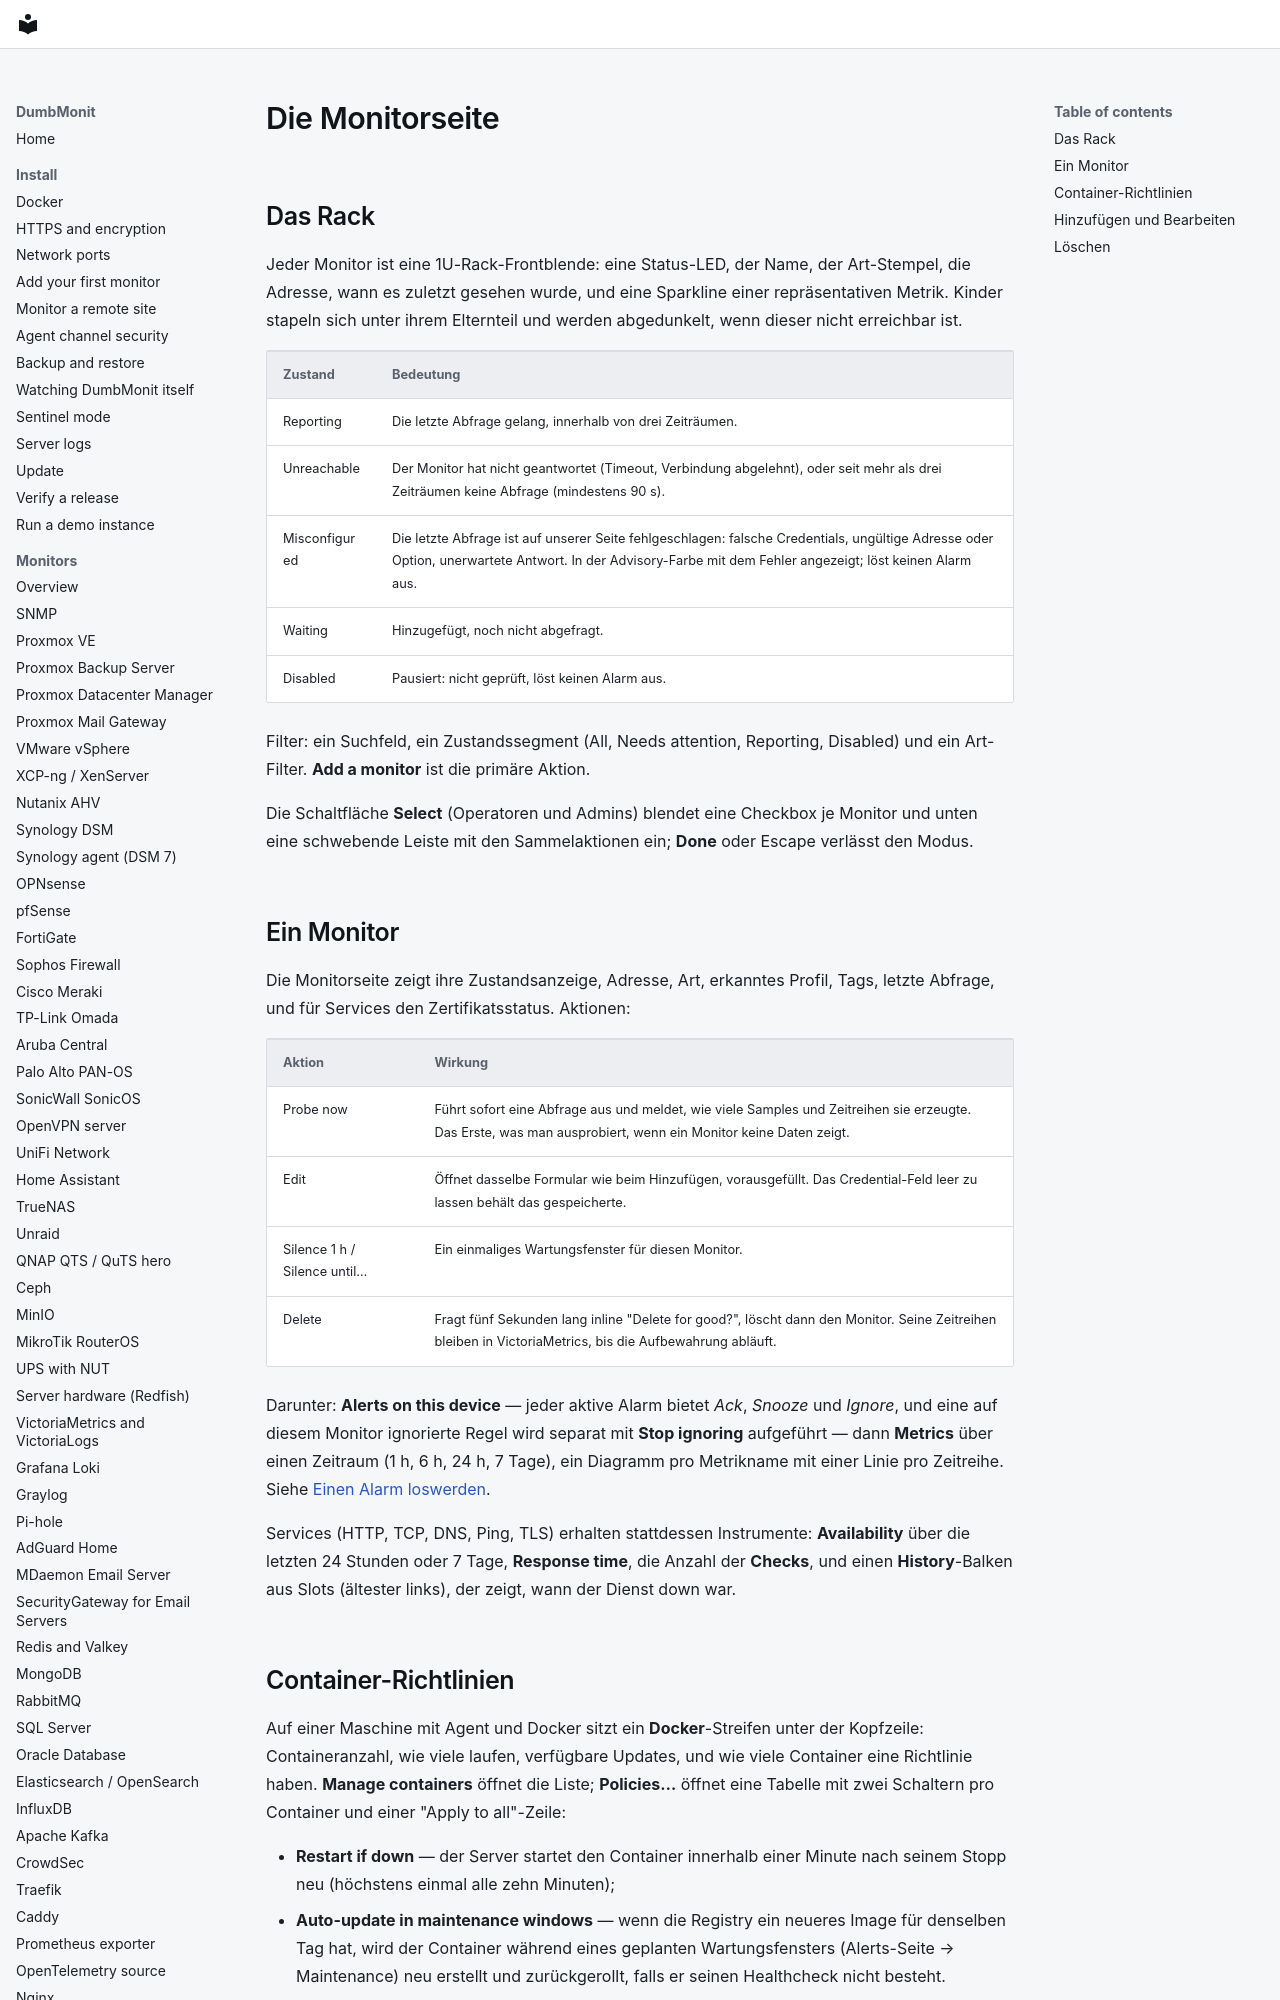

repository: laupernoe/dumbmonit · page: using/devices.de/index.html · generator: mkdocs

# Die Monitorseite

## Das Rack {#the-rack}

Jeder Monitor ist eine 1U-Rack-Frontblende: eine Status-LED, der Name, der
Art-Stempel, die Adresse, wann es zuletzt gesehen wurde, und eine
Sparkline einer repräsentativen Metrik. Kinder stapeln sich unter ihrem
Elternteil und werden abgedunkelt, wenn dieser nicht erreichbar ist.

| Zustand | Bedeutung |
|---|---|
| Reporting | Die letzte Abfrage gelang, innerhalb von drei Zeiträumen. |
| Unreachable | Der Monitor hat nicht geantwortet (Timeout, Verbindung abgelehnt), oder seit mehr als drei Zeiträumen keine Abfrage (mindestens 90 s). |
| Misconfigured | Die letzte Abfrage ist auf unserer Seite fehlgeschlagen: falsche Credentials, ungültige Adresse oder Option, unerwartete Antwort. In der Advisory-Farbe mit dem Fehler angezeigt; löst keinen Alarm aus. |
| Waiting | Hinzugefügt, noch nicht abgefragt. |
| Disabled | Pausiert: nicht geprüft, löst keinen Alarm aus. |

Filter: ein Suchfeld, ein Zustandssegment (All, Needs attention,
Reporting, Disabled) und ein Art-Filter. **Add a monitor** ist die
primäre Aktion.

Die Schaltfläche **Select** (Operatoren und Admins) blendet eine Checkbox je
Monitor und unten eine schwebende Leiste mit den Sammelaktionen ein; **Done**
oder Escape verlässt den Modus.
